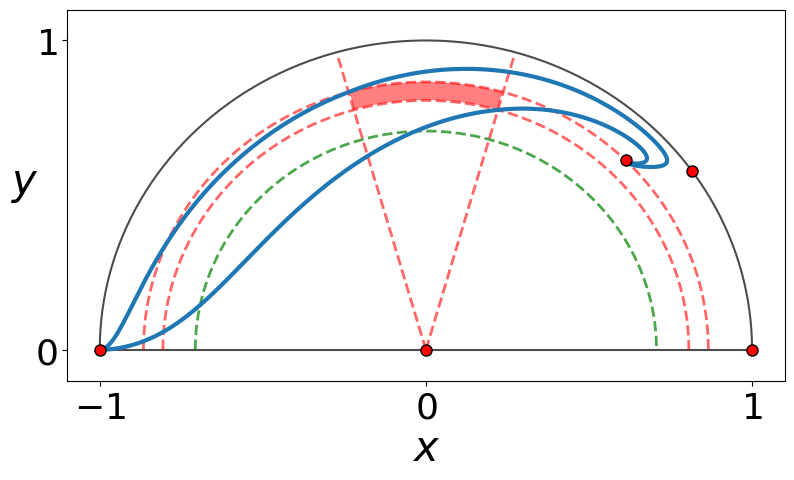

The matplotlib source for this figure:
import matplotlib.pyplot as plt
import numpy as np

a = np.sqrt(4.)

def f(x,y):
    return -3.*x + a*(np.sqrt(3./2))*y*y + (3./2)*x*(1. + x*x - y*y)
def g(x,y):
    return -a*(np.sqrt(3./2))*x*y + (3./2)*y*(1. + x*x - y*y)

# initialize lists containing values
x = []
y = []

xp = []
yp = []

xf = []
yf = []

time = []


#iv1, iv2 = initial values, dt = timestep, ptime = past range, ftime = future range

def sys(iv1, iv2, dt, ptime, ftime):
    xp.append(iv1)
    yp.append(iv2)
    xf.append(iv1)
    yf.append(iv2)
    for i in range(ptime):
        xp.append(xp[i] - (f(xp[i],yp[i])) * dt)
        yp.append(yp[i] - (g(xp[i],yp[i])) * dt)
    for i in range(ftime):
        xf.append(xf[i] + (f(xf[i],yf[i])) * dt)
        yf.append(yf[i] + (g(xf[i],yf[i])) * dt)
    return xp, yp, xf, yf



#plot
fig = plt.figure(figsize=(8,4.9))
fig.subplots_adjust(left=0.1, bottom=0.2, right=0.9, top=0.95, wspace=None, hspace=0.03)
ax = fig.add_subplot(1,1,1)

ax.set_xlabel(r'$x$', size=30)
ax.set_xticks([-1,0,1]) 
ax.set_xticklabels(['$-1$','$0$','$1$'])
ax.xaxis.set_label_coords(0.5, -0.13)
ax.set_ylabel(r'$y$', size=30, rotation=0)
ax.set_yticks([0,1]) 
ax.set_yticklabels(['$0$','$1$'])
ax.yaxis.set_label_coords(-0.06, 0.475)
ax.tick_params(axis='both', which='major', labelsize=26)

ax.set_xlim([-1.1,1.1])
ax.set_ylim([-0.1,1.1])

ax.plot([-1,1],[0,0], 'k-', lw=1.5, alpha=0.7)


crc = np.linspace(-np.pi/2, np.pi/2, 100)
crc1 = np.linspace(-np.pi/13, np.pi/13, 100)

ax.plot(np.sin(crc), np.cos(crc),color='k', linestyle = 'solid', lw=1.5, alpha=0.7)

ax.plot(np.sqrt(0.65)*np.sin(crc), np.sqrt(0.65)*np.cos(crc), color='r', alpha=0.6, linestyle = 'dashed', lw=2)
ax.plot(np.sqrt(0.7)*np.sin(crc1), np.sqrt(0.7)*np.cos(crc1), color='r', alpha=0.5, linestyle = 'solid', lw=13)
ax.plot(np.sqrt(0.75)*np.sin(crc), np.sqrt(0.75)*np.cos(crc), color='r', alpha=0.6, linestyle = 'dashed', lw=2)
ax.plot(np.sqrt(0.5)*np.sin(crc), np.sqrt(0.5)*np.cos(crc), color='g', alpha=0.7, linestyle = 'dashed', lw=2)

xx = np.arange(0, 0.275, 0.005)

ax.plot(xx, np.sqrt(37./3)*xx, color='r', linestyle = 'dashed', alpha=0.6, lw=2)
ax.plot(-xx, np.sqrt(37./3)*xx, color='r', linestyle = 'dashed', alpha=0.6, lw=2)


u, v = np.meshgrid(np.arange(-1.2, 1.2, .1), np.arange(-1.2, 1.2, .1))

for m in range(len(u)):
    for n in range(len(u)):
        if (u[m,n]*u[m,n] + v[m,n]*v[m,n] > 0.95) or (v[m,n] < 0) :
            u[m,n] = 0
            v[m,n] = 0
        else:
            continue


N = np.sqrt(f(u,v)**2+g(u,v)**2)

#ax.quiver(u, v, f(u,v)/N, g(u,v)/N, color = 'lightgrey', scale=35, headwidth=4)


# ***********************************************************

sys(np.sqrt(39./800), np.sqrt(1443./2400), 0.01, 1000, 1000)

x = xp[::-1] + xf
y = yp[::-1] + yf

ax.plot(x, y, color="#1f77b4", lw=3)


x = []
y = []

xp = []
yp = []

xf = []
yf = []


# ***********************************************************

sys(-np.sqrt(9./160), np.sqrt(333./480), 0.01, 1000, 1000)

x = xp[::-1] + xf
y = yp[::-1] + yf

ax.plot(x, y, color="#1f77b4", lw=3)


x = []
y = []

xp = []
yp = []

xf = []
yf = []

# ***********************************************************

c1 = [a/(np.sqrt(6.)), np.sqrt(1. - (a*a)/(6.))]
c2 = [np.sqrt(3./2)/a, np.sqrt(3./(2.*(a*a)))]

cpx = [0,1,-1, c1[0], c2[0]]
cpy = [0,0,0, c1[1], c2[1]]

ax.plot(cpx,cpy,'ro', markersize=8, markeredgecolor='k')

plt.tight_layout()